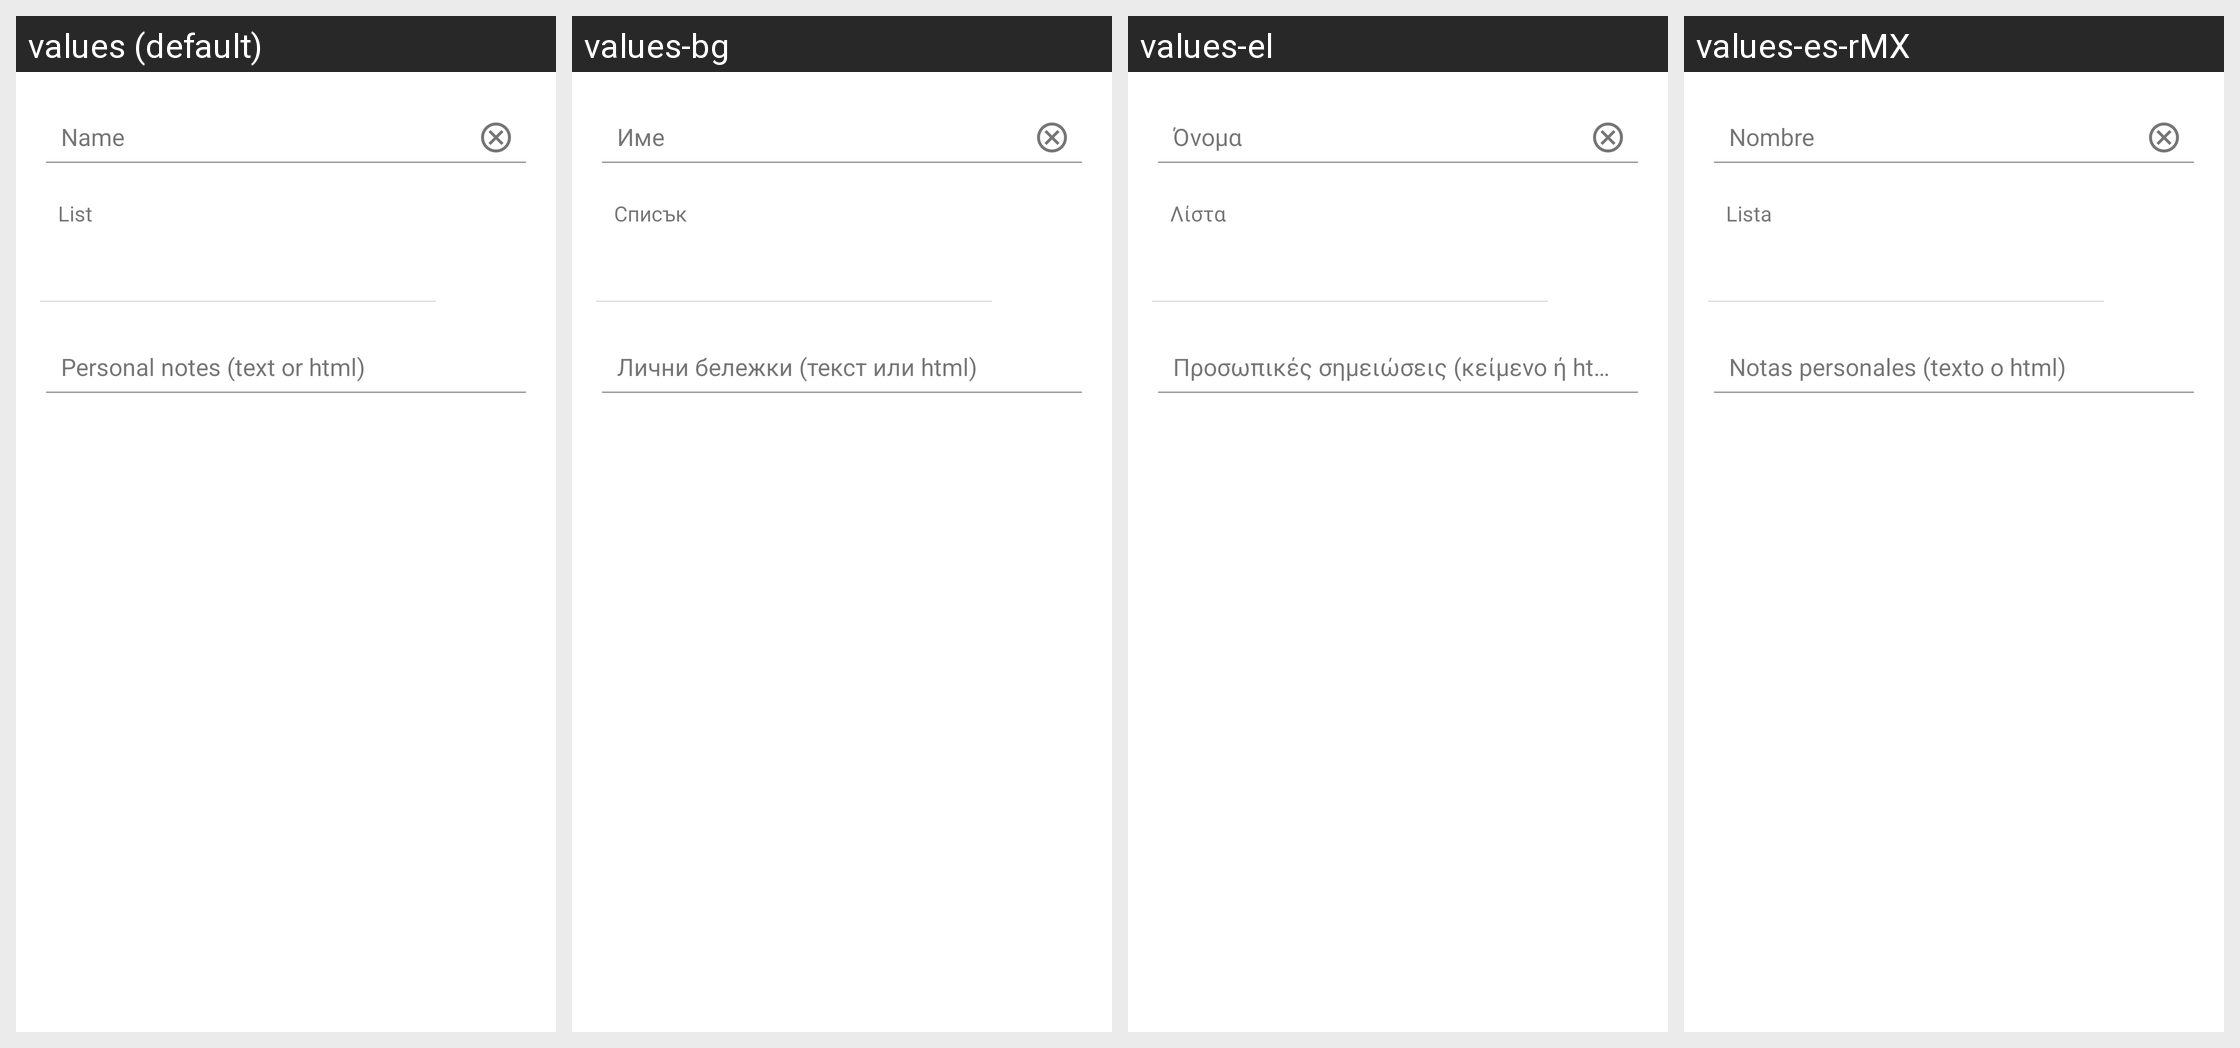

This grid shows one Android layout under several languages. Give, for every string resource on the screen, its name, the default text and each shown locale's text.
Android screen res/layout/edit_bookmark_common.xml rendered under 4 locales, left to right: values (default), values-bg, values-el, values-es-rMX. Device: Nexus 5 (rendered at 1080×1920; each locale shown at half size, 540×960, under a caption strip naming it); theme MwmTheme.
Other locales in the repository, not shown: values-af, values-ar, values-ast, values-az, values-be, values-bn, values-ca, values-cs, values-cy, values-da, values-de, values-en-rGB, values-es, values-et, values-eu, values-fa, values-fi, values-fr, values-fr-rCA, values-gl, values-gsw, values-hi, values-hr, values-hu, values-ia, values-in, values-is, values-it, values-iw, values-ja, values-kab, values-ko, values-lt, values-lv, values-ml, values-mr, values-mt, values-nb, values-nl, values-pl, values-pt, values-pt-rBR, values-ro, values-ru, values-sk, values-sl, values-sq, values-sr, values-sv, values-sw, values-th, values-tr, values-uk, values-vi, values-zh, values-zh-rTW.
Strings drawn on this screen, with the default value and each locale's value (text and hints the layout hard-codes, and strings that could not be matched under every locale, appear in the picture but are not listed):

name
  values: Name
  values-bg: Име
  values-el: Όνομα
  values-es-rMX: Nombre  [from values-es]

list
  values: List
  values-bg: Списък
  values-el: Λίστα
  values-es-rMX: Lista  [from values-es]

placepage_personal_notes_hint
  values: Personal notes (text or html)
  values-bg: Лични бележки (текст или html)
  values-el: Προσωπικές σημειώσεις (κείμενο ή html)
  values-es-rMX: Notas personales (texto o html)  [from values-es]
